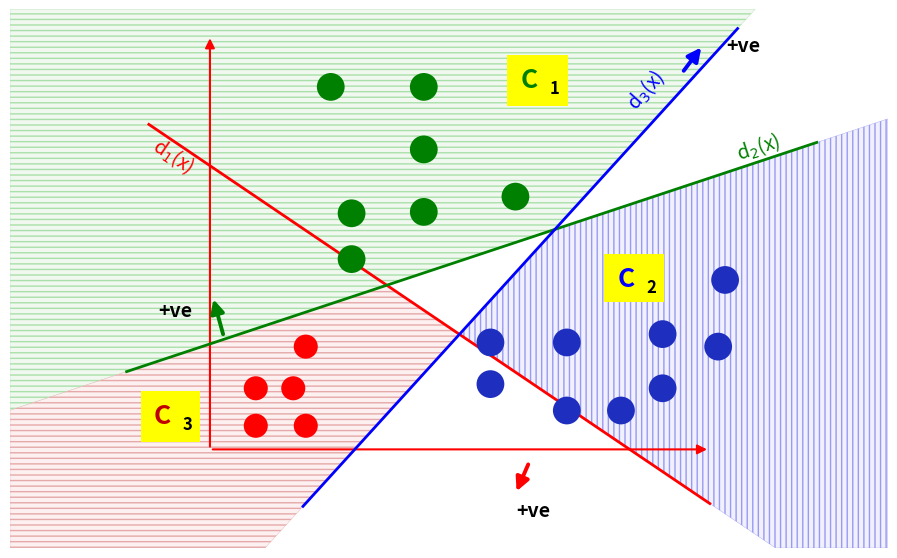

This figure's Python source: (Note: this script raises an exception after producing the figure.)
#!/usr/bin/env python3
"""Generate slide 007's measured one-vs-all classification diagram."""
import matplotlib
matplotlib.use("Agg")
import matplotlib.pyplot as plt
import numpy as np
from matplotlib.patches import Polygon, Rectangle

OUT = "/home/codespace/ai_llm_slides/videos/machine-learning/09_introduction_to_neural_networks/recreated_pptx/build/slide_007_decision_boundary.png"
X0, X1, Y0, Y1 = 166, 798, 119, 507
W_IN = (X1 - X0) / 960 * 13.33
H_IN = (Y1 - Y0) / 540 * 7.5

fig = plt.figure(figsize=(W_IN, H_IN), dpi=200, facecolor="white")
ax = fig.add_axes([0, 0, 1, 1])
ax.set_xlim(X0, X1)
ax.set_ylim(Y1, Y0)
ax.axis("off")

red = "#C00000"
green = "#008000"
blue = "#0000FF"

red_line = np.array([[266, 202], [670, 475]], dtype=float)
green_line = np.array([[250, 380], [747, 215]], dtype=float)
blue_line = np.array([[377, 477], [690, 133]], dtype=float)


def y_on(line, x):
    (x0, y0), (x1, y1) = line
    return y0 + (x - x0) * (y1 - y0) / (x1 - x0)


def x_on(line, y):
    (x0, y0), (x1, y1) = line
    return x0 + (y - y0) * (x1 - x0) / (y1 - y0)


def clip(poly, inside, intersect):
    result = []
    for a, b in zip(poly, poly[1:] + poly[:1]):
        a_in, b_in = inside(a), inside(b)
        if a_in:
            result.append(a)
        if a_in != b_in:
            result.append(intersect(a, b))
    return result


def clip_y(poly, line, above):
    def inside(p):
        return p[1] <= y_on(line, p[0]) if above else p[1] >= y_on(line, p[0])

    def intersect(a, b):
        lo, hi = 0.0, 1.0
        for _ in range(50):
            mid = (lo + hi) / 2
            p = a + mid * (b - a)
            if inside(p) == inside(a):
                lo = mid
            else:
                hi = mid
        return a + ((lo + hi) / 2) * (b - a)

    return clip(poly, inside, intersect)


def clip_x(poly, line, left):
    def inside(p):
        return p[0] <= x_on(line, p[1]) if left else p[0] >= x_on(line, p[1])

    def intersect(a, b):
        lo, hi = 0.0, 1.0
        for _ in range(50):
            mid = (lo + hi) / 2
            p = a + mid * (b - a)
            if inside(p) == inside(a):
                lo = mid
            else:
                hi = mid
        return a + ((lo + hi) / 2) * (b - a)

    return clip(poly, inside, intersect)


panel = [np.array(p, dtype=float) for p in [[X0, Y0], [X1, Y0], [X1, Y1], [X0, Y1]]]
c1 = clip_x(clip_y(panel, green_line, True), blue_line, True)
c2 = clip_y(clip_x(clip_y(panel, green_line, False), blue_line, False), red_line, True)
c3 = clip_x(clip_y(clip_y(panel, red_line, False), green_line, False), blue_line, True)

for poly, face, edge, hatch in [
    (c1, "#F0F8F0", "#A9E0A9", "---"),
    (c2, "#F0F0FF", "#9A9AF0", "|||"),
    (c3, "#FDF0F0", "#E5A9A9", "---"),
]:
    ax.add_patch(Polygon(poly, closed=True, facecolor=face, edgecolor=edge,
                         linewidth=0.25, hatch=hatch, zorder=0))

ax.annotate("", xy=(310, 138), xytext=(310, 436),
            arrowprops=dict(arrowstyle="-|>", mutation_scale=14, color="#FF0000", lw=1.5), zorder=2)
ax.annotate("", xy=(670, 436), xytext=(310, 436),
            arrowprops=dict(arrowstyle="-|>", mutation_scale=14, color="#FF0000", lw=1.5), zorder=2)

for line, color in [(red_line, "#FF0000"), (green_line, green), (blue_line, blue)]:
    ax.plot(line[:, 0], line[:, 1], color=color, lw=2.0, zorder=2)

for xy, xytext, color in [
    ((530, 468), (540, 445), "#FF0000"),
    ((312, 326), (320, 355), green),
    ((665, 145), (650, 165), blue),
]:
    ax.annotate("", xy=xy, xytext=xytext,
                arrowprops=dict(arrowstyle="-|>", mutation_scale=20, color=color, lw=2.8), zorder=3)

points = {
    green: [(397, 175), (464, 175), (464, 220), (530, 254), (464, 265), (412, 266), (412, 299)],
    "#FF0000": [(379, 362), (343, 392), (370, 392), (343, 419), (379, 419)],
    "#1E2FC0": [(681, 314), (636, 353), (512, 359), (567, 359), (676, 362), (512, 389), (636, 392), (567, 408), (606, 408)],
}
marker_sizes = {green: 400, "#FF0000": 300, "#1E2FC0": 400}
for color, coords in points.items():
    xs, ys = zip(*coords)
    ax.scatter(xs, ys, s=marker_sizes[color], c=color, edgecolors="none", zorder=4)

for x, y, color, rotation, label in [
    (284, 224, "#FF0000", -34, "d$_1$(x)"),
    (705, 218, green, 18, "d$_2$(x)"),
    (624, 177, blue, 48, "d$_3$(x)"),
]:
    ax.text(x, y, label, color=color, fontsize=14, style="italic",
            ha="center", va="center", rotation=rotation, zorder=5)

for x, y, label in [(694, 145, "+ve"), (285, 336, "+ve"), (543, 480, "+ve")]:
    ax.text(x, y, label, color="black", fontsize=14, fontweight="bold",
            ha="center", va="center", zorder=5)

for x, y, w, h, color, digit in [
    (524, 152, 44, 37, green, "1"),
    (594, 295, 43, 35, blue, "2"),
    (260, 394, 43, 37, red, "3"),
]:
    ax.add_patch(Rectangle((x, y), w, h, facecolor="#FFFF00", edgecolor="none", zorder=5))
    ax.text(x + 16, y + 18, "C", color=color, fontsize=19, fontweight="bold",
            ha="center", va="center", zorder=6)
    ax.text(x + 34, y + 24, digit, color="black", fontsize=12, fontweight="bold",
            ha="center", va="center", zorder=6)

fig.savefig(OUT, dpi=200, facecolor="white")
print(OUT)
